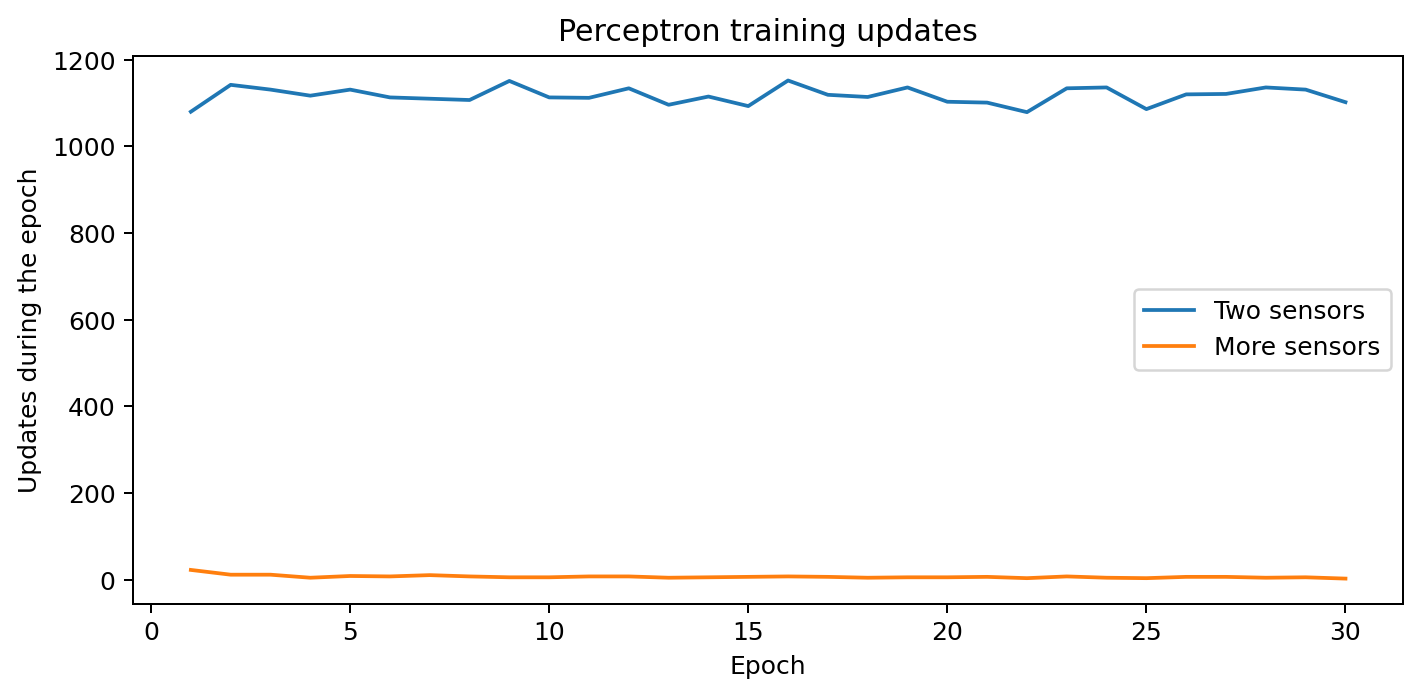

Source data for this figure (header and first rows):
epoch, Two sensors, More sensors
1, 1080, 23
2, 1142, 12
3, 1131, 12
4, 1117, 5
5, 1131, 9
6, 1113, 8
7, 1110, 11
8, 1107, 8
9, 1151, 6
10, 1113, 6
11, 1112, 8
12, 1134, 8
13, 1096, 5
14, 1115, 6
15, 1093, 7
16, 1152, 8
17, 1119, 7
18, 1114, 5
19, 1136, 6
20, 1103, 6
21, 1101, 7
22, 1079, 4
23, 1134, 8
24, 1136, 5
25, 1086, 4
26, 1120, 7
27, 1121, 7
28, 1136, 5
29, 1131, 6
30, 1102, 3
